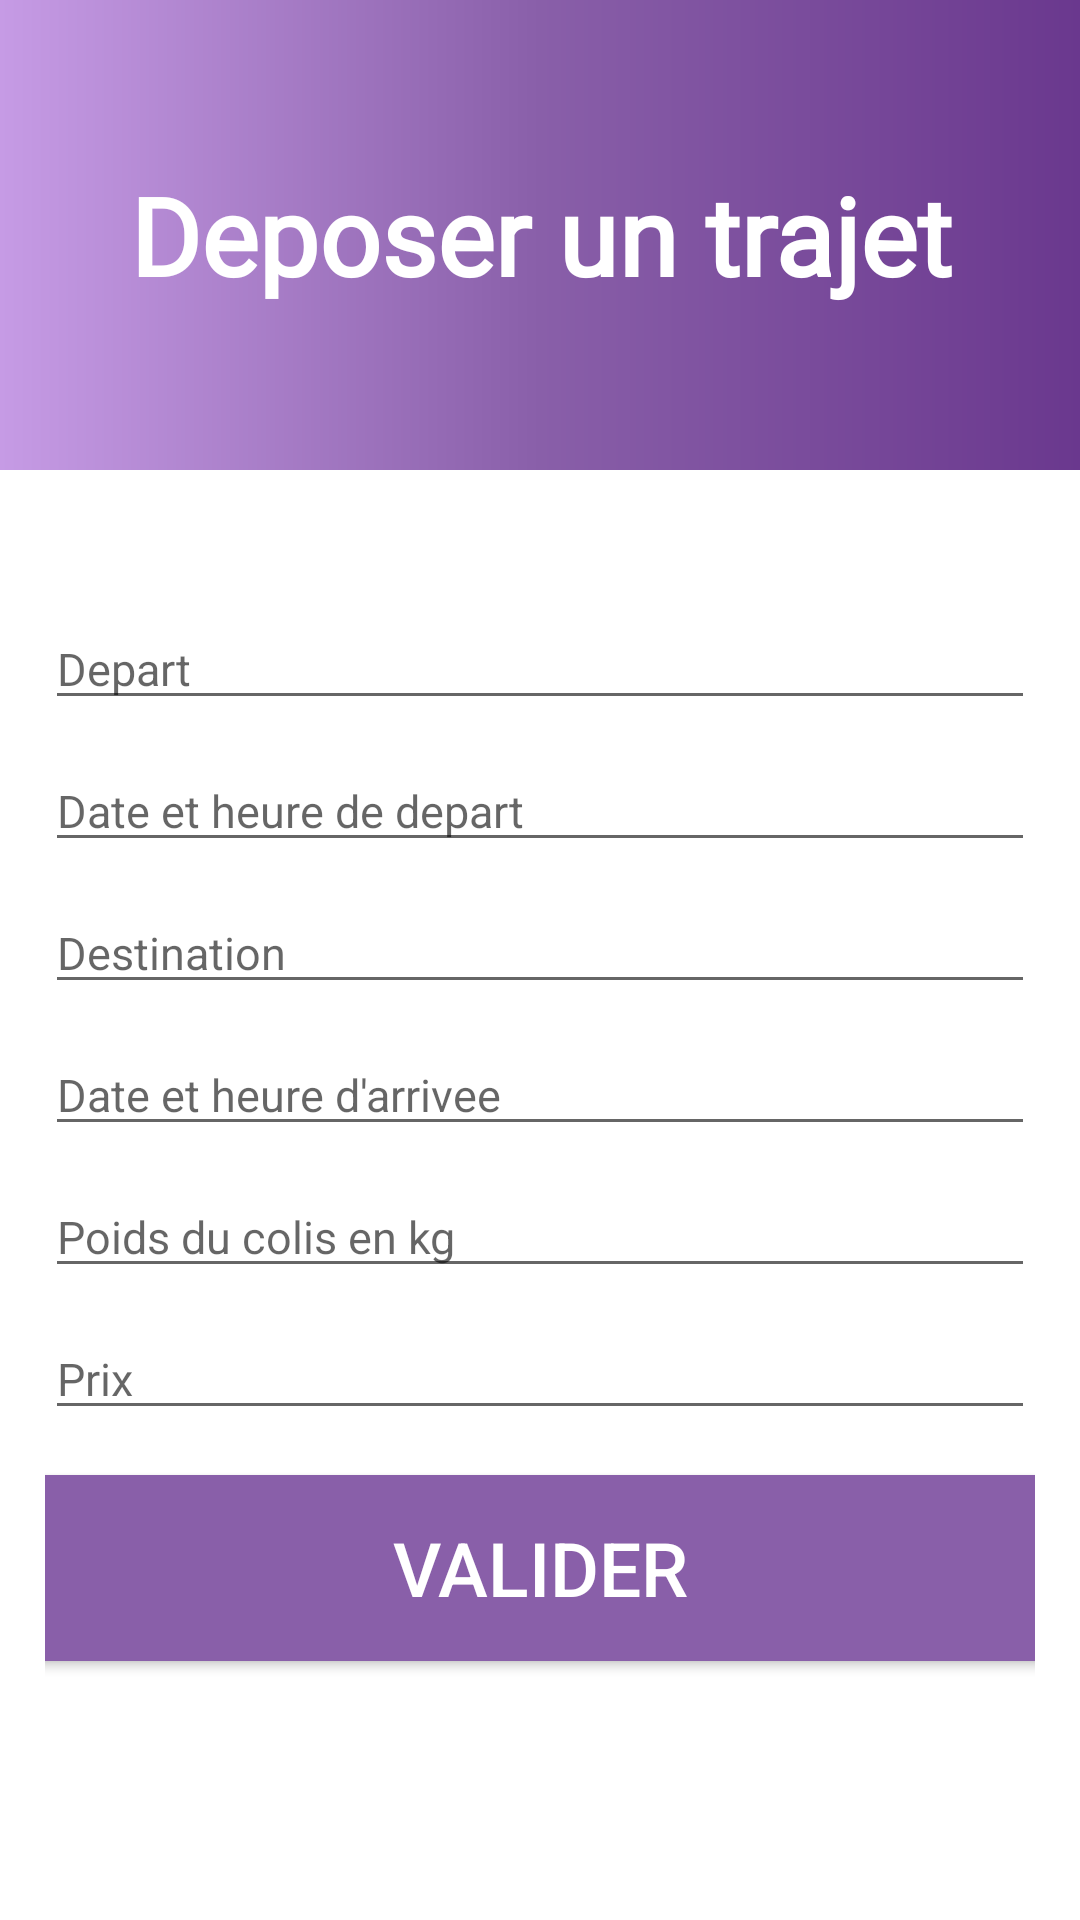

Produce the Android XML layout that renders to this screen, including the resource entries it uses.
<!-- AndroidManifest.xml: application theme AppTheme -->
<!-- res/layout/activity_trajet.xml -->
<?xml version="1.0" encoding="utf-8"?>
<RelativeLayout xmlns:android="http://schemas.android.com/apk/res/android"
    xmlns:app="http://schemas.android.com/apk/res-auto"
    xmlns:tools="http://schemas.android.com/tools"
    android:layout_width="match_parent"
    android:layout_height="match_parent"
    tools:context="com.example.Driver_Management.TrajetActivity">

    <LinearLayout
        android:id="@+id/header"
        android:layout_width="match_parent"
        android:layout_height="470px"
        android:background="@drawable/header"
        android:orientation="vertical">

        <TextView
            android:layout_width="match_parent"
            android:layout_height="match_parent"
            android:fontFamily="@font/aladin"
            android:gravity="center"
            android:text="Deposer un trajet"
            android:textColor="@android:color/white"
            android:textSize="36sp"
            android:textStyle="bold" />


    </LinearLayout>

    <LinearLayout
        android:layout_width="match_parent"
        android:layout_height="match_parent"
        android:layout_below="@+id/header"
        android:layout_marginTop="21dp"
        android:gravity="center_horizontal"
        android:orientation="vertical"
        android:padding="15dp">


        <EditText
            android:id="@+id/depart"
            android:layout_width="match_parent"
            android:layout_height="wrap_content"
            android:layout_marginTop="10dp"
            android:hint="Depart"
            android:inputType="text"

            android:textSize="15dp"/>





        <EditText
            android:id="@+id/dated"
            android:layout_width="match_parent"
            android:layout_height="wrap_content"
            android:layout_marginTop="10dp"
            android:hint="Date et heure de depart"
            android:inputType="datetime"

            android:textSize="15dp"
            />


        <EditText
            android:id="@+id/arrivee"
            android:layout_width="match_parent"
            android:layout_height="wrap_content"
            android:layout_marginTop="10dp"
            android:hint="Destination"
            android:inputType="text"

            android:textSize="15dp"
            />


        <EditText
            android:id="@+id/datea"
            android:layout_width="match_parent"
            android:layout_height="wrap_content"
            android:layout_marginTop="10dp"
            android:hint="Date et heure d'arrivee"
            android:inputType="datetime"
            android:textSize="15dp"
            />

        <EditText
            android:id="@+id/volume"
            android:layout_width="match_parent"
            android:layout_height="wrap_content"
            android:layout_marginTop="10dp"
            android:hint="Poids du colis en kg"
            android:inputType="numberDecimal"

            android:textSize="15dp"
            />


        <EditText
            android:id="@+id/prix"
            android:layout_width="match_parent"
            android:layout_height="wrap_content"
            android:layout_marginTop="10dp"
            android:hint="Prix"
            android:inputType="numberDecimal"
            android:textSize="15dp"
            />


        <Button
            android:id="@+id/valider"
            android:layout_width="384dp"
            android:layout_height="62dp"
            android:layout_gravity="center"
            android:layout_marginTop="15dp"
            android:background="@color/color2"
            android:text="Valider"
            android:textColor="@android:color/white"
            android:textSize="25dp" />

    </LinearLayout>
</RelativeLayout>
<!-- resources referenced by this layout -->
<resources>
  <color name="color2">#895FA9</color>
  <!-- drawable header (drawable) -->
  <?xml version="1.0" encoding="utf-8"?>
  <shape xmlns:android="http://schemas.android.com/apk/res/android">
  
      <gradient
          android:startColor="@color/color1"
          android:centerColor="@color/color2"
          android:endColor="@color/color3"
          android:type="linear"
          android:angle="180">
      </gradient>
  
  </shape>
  <color name="color1">#6A388E</color>
  <color name="color3">#C69BE5</color>
</resources>
